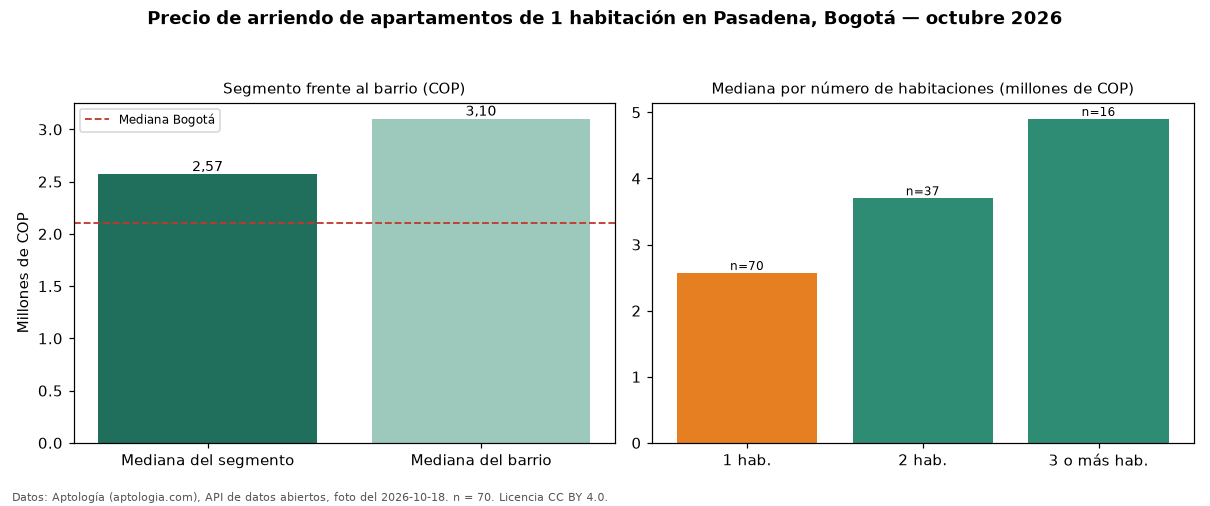

Source data for this figure (header and first rows):
seccion, metrica, valor_cop, n
precio, mediana, 2570000, 70
habitaciones, 1, 2570000, 70
habitaciones, 2, 3700000, 37
habitaciones, 3+, 4900000, 16
barrio, mediana_barrio_todos_los_tamanos, 3100000, 123
ciudad, mediana_ciudad, 2100000, 
fuente, fecha_foto, 2026-10-18, 
fuente, atribucion, https://www.aptologia.com/arriendo/bogot…, 
